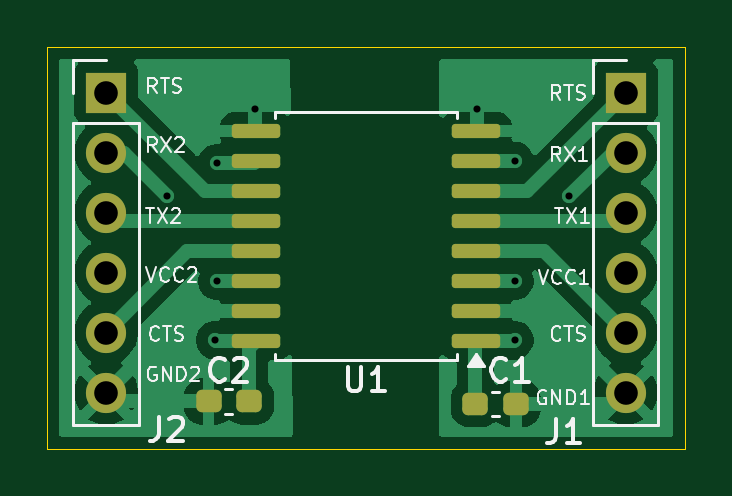
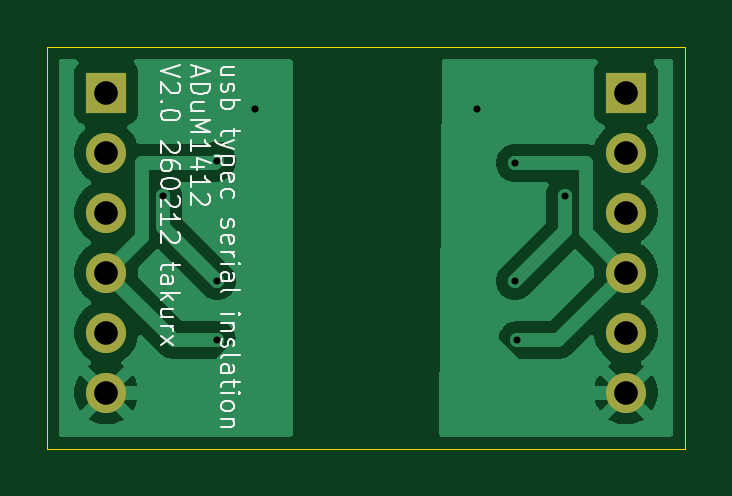
Circuit board: 11 layer files. Board 27.0 x 17.0 mm.
- bottom_copper: usb_typec_serial_insulation_adum1412-B_Cu.gbr (23530 bytes)
- bottom_mask: usb_typec_serial_insulation_adum1412-B_Mask.gbr (929 bytes)
- paste: usb_typec_serial_insulation_adum1412-B_Paste.gbr (519 bytes)
- bottom_silk: usb_typec_serial_insulation_adum1412-B_Silkscreen.gbr (21280 bytes)
- outline: usb_typec_serial_insulation_adum1412-Edge_Cuts.gbr (753 bytes)
- top_copper: usb_typec_serial_insulation_adum1412-F_Cu.gbr (33010 bytes)
- top_mask: usb_typec_serial_insulation_adum1412-F_Mask.gbr (2363 bytes)
- paste: usb_typec_serial_insulation_adum1412-F_Paste.gbr (1953 bytes)
- top_silk: usb_typec_serial_insulation_adum1412-F_Silkscreen.gbr (24464 bytes)
- drill: usb_typec_serial_insulation_adum1412-NPTH.drl (309 bytes)
- drill: usb_typec_serial_insulation_adum1412-PTH.drl (721 bytes)

=== bottom_copper: usb_typec_serial_insulation_adum1412-B_Cu.gbr (23530 bytes, source omitted) ===
=== bottom_mask: usb_typec_serial_insulation_adum1412-B_Mask.gbr ===
%TF.GenerationSoftware,KiCad,Pcbnew,9.0.6-9.0.6~ubuntu22.04.1*%
%TF.CreationDate,2026-02-12T12:00:21+09:00*%
%TF.ProjectId,usb_typec_serial_insulation_adum1412,7573625f-7479-4706-9563-5f7365726961,V1.0*%
%TF.SameCoordinates,Original*%
%TF.FileFunction,Soldermask,Bot*%
%TF.FilePolarity,Negative*%
%FSLAX46Y46*%
G04 Gerber Fmt 4.6, Leading zero omitted, Abs format (unit mm)*
G04 Created by KiCad (PCBNEW 9.0.6-9.0.6~ubuntu22.04.1) date 2026-02-12 12:00:21*
%MOMM*%
%LPD*%
G01*
G04 APERTURE LIST*
%ADD10R,1.700000X1.700000*%
%ADD11C,1.700000*%
G04 APERTURE END LIST*
D10*
%TO.C,J2*%
X130500000Y-90920000D03*
D11*
X130500000Y-93460000D03*
X130500000Y-96000000D03*
X130500000Y-98540000D03*
X130500000Y-101080000D03*
X130500000Y-103620000D03*
%TD*%
D10*
%TO.C,J1*%
X152500000Y-90920000D03*
D11*
X152500000Y-93460000D03*
X152500000Y-96000000D03*
X152500000Y-98540000D03*
X152500000Y-101080000D03*
X152500000Y-103620000D03*
%TD*%
M02*

=== paste: usb_typec_serial_insulation_adum1412-B_Paste.gbr ===
%TF.GenerationSoftware,KiCad,Pcbnew,9.0.6-9.0.6~ubuntu22.04.1*%
%TF.CreationDate,2026-02-12T12:00:21+09:00*%
%TF.ProjectId,usb_typec_serial_insulation_adum1412,7573625f-7479-4706-9563-5f7365726961,V1.0*%
%TF.SameCoordinates,Original*%
%TF.FileFunction,Paste,Bot*%
%TF.FilePolarity,Positive*%
%FSLAX46Y46*%
G04 Gerber Fmt 4.6, Leading zero omitted, Abs format (unit mm)*
G04 Created by KiCad (PCBNEW 9.0.6-9.0.6~ubuntu22.04.1) date 2026-02-12 12:00:21*
%MOMM*%
%LPD*%
G01*
G04 APERTURE LIST*
G04 APERTURE END LIST*
M02*

=== bottom_silk: usb_typec_serial_insulation_adum1412-B_Silkscreen.gbr (21280 bytes, source omitted) ===
=== outline: usb_typec_serial_insulation_adum1412-Edge_Cuts.gbr ===
%TF.GenerationSoftware,KiCad,Pcbnew,9.0.6-9.0.6~ubuntu22.04.1*%
%TF.CreationDate,2026-02-12T12:00:21+09:00*%
%TF.ProjectId,usb_typec_serial_insulation_adum1412,7573625f-7479-4706-9563-5f7365726961,V1.0*%
%TF.SameCoordinates,Original*%
%TF.FileFunction,Profile,NP*%
%FSLAX46Y46*%
G04 Gerber Fmt 4.6, Leading zero omitted, Abs format (unit mm)*
G04 Created by KiCad (PCBNEW 9.0.6-9.0.6~ubuntu22.04.1) date 2026-02-12 12:00:21*
%MOMM*%
%LPD*%
G01*
G04 APERTURE LIST*
%TA.AperFunction,Profile*%
%ADD10C,0.050000*%
%TD*%
G04 APERTURE END LIST*
D10*
X128000000Y-106000000D02*
X128000000Y-89000000D01*
X155000000Y-89000000D02*
X155000000Y-106000000D01*
X155000000Y-106000000D02*
X128000000Y-106000000D01*
X128000000Y-89000000D02*
X155000000Y-89000000D01*
M02*

=== top_copper: usb_typec_serial_insulation_adum1412-F_Cu.gbr (33010 bytes, source omitted) ===
=== top_mask: usb_typec_serial_insulation_adum1412-F_Mask.gbr (2363 bytes, source withheld) ===
=== paste: usb_typec_serial_insulation_adum1412-F_Paste.gbr (1953 bytes, source withheld) ===
=== top_silk: usb_typec_serial_insulation_adum1412-F_Silkscreen.gbr (24464 bytes, source omitted) ===
=== drill: usb_typec_serial_insulation_adum1412-NPTH.drl ===
M48
; DRILL file {KiCad 9.0.6-9.0.6~ubuntu22.04.1} date 2026-02-12T12:00:24+0900
; FORMAT={-:-/ absolute / metric / decimal}
; #@! TF.CreationDate,2026-02-12T12:00:24+09:00
; #@! TF.GenerationSoftware,Kicad,Pcbnew,9.0.6-9.0.6~ubuntu22.04.1
; #@! TF.FileFunction,NonPlated,1,2,NPTH
FMAT,2
METRIC
%
G90
G05
M30

=== drill: usb_typec_serial_insulation_adum1412-PTH.drl ===
M48
; DRILL file {KiCad 9.0.6-9.0.6~ubuntu22.04.1} date 2026-02-12T12:00:24+0900
; FORMAT={-:-/ absolute / metric / decimal}
; #@! TF.CreationDate,2026-02-12T12:00:24+09:00
; #@! TF.GenerationSoftware,Kicad,Pcbnew,9.0.6-9.0.6~ubuntu22.04.1
; #@! TF.FileFunction,Plated,1,2,PTH
FMAT,2
METRIC
; #@! TA.AperFunction,Plated,PTH,ViaDrill
T1C0.300
; #@! TA.AperFunction,Plated,PTH,ComponentDrill
T2C1.000
%
G90
G05
T1
X133.1Y-95.3
X135.1Y-101.4
X135.2Y-93.9
X135.2Y-98.9
X136.8Y-91.6
X146.2Y-91.6
X147.8Y-93.8
X147.8Y-98.9
X147.8Y-101.4
X150.1Y-95.3
T2
X130.5Y-90.92
X130.5Y-93.46
X130.5Y-96.0
X130.5Y-98.54
X130.5Y-101.08
X130.5Y-103.62
X152.5Y-90.92
X152.5Y-93.46
X152.5Y-96.0
X152.5Y-98.54
X152.5Y-101.08
X152.5Y-103.62
M30

